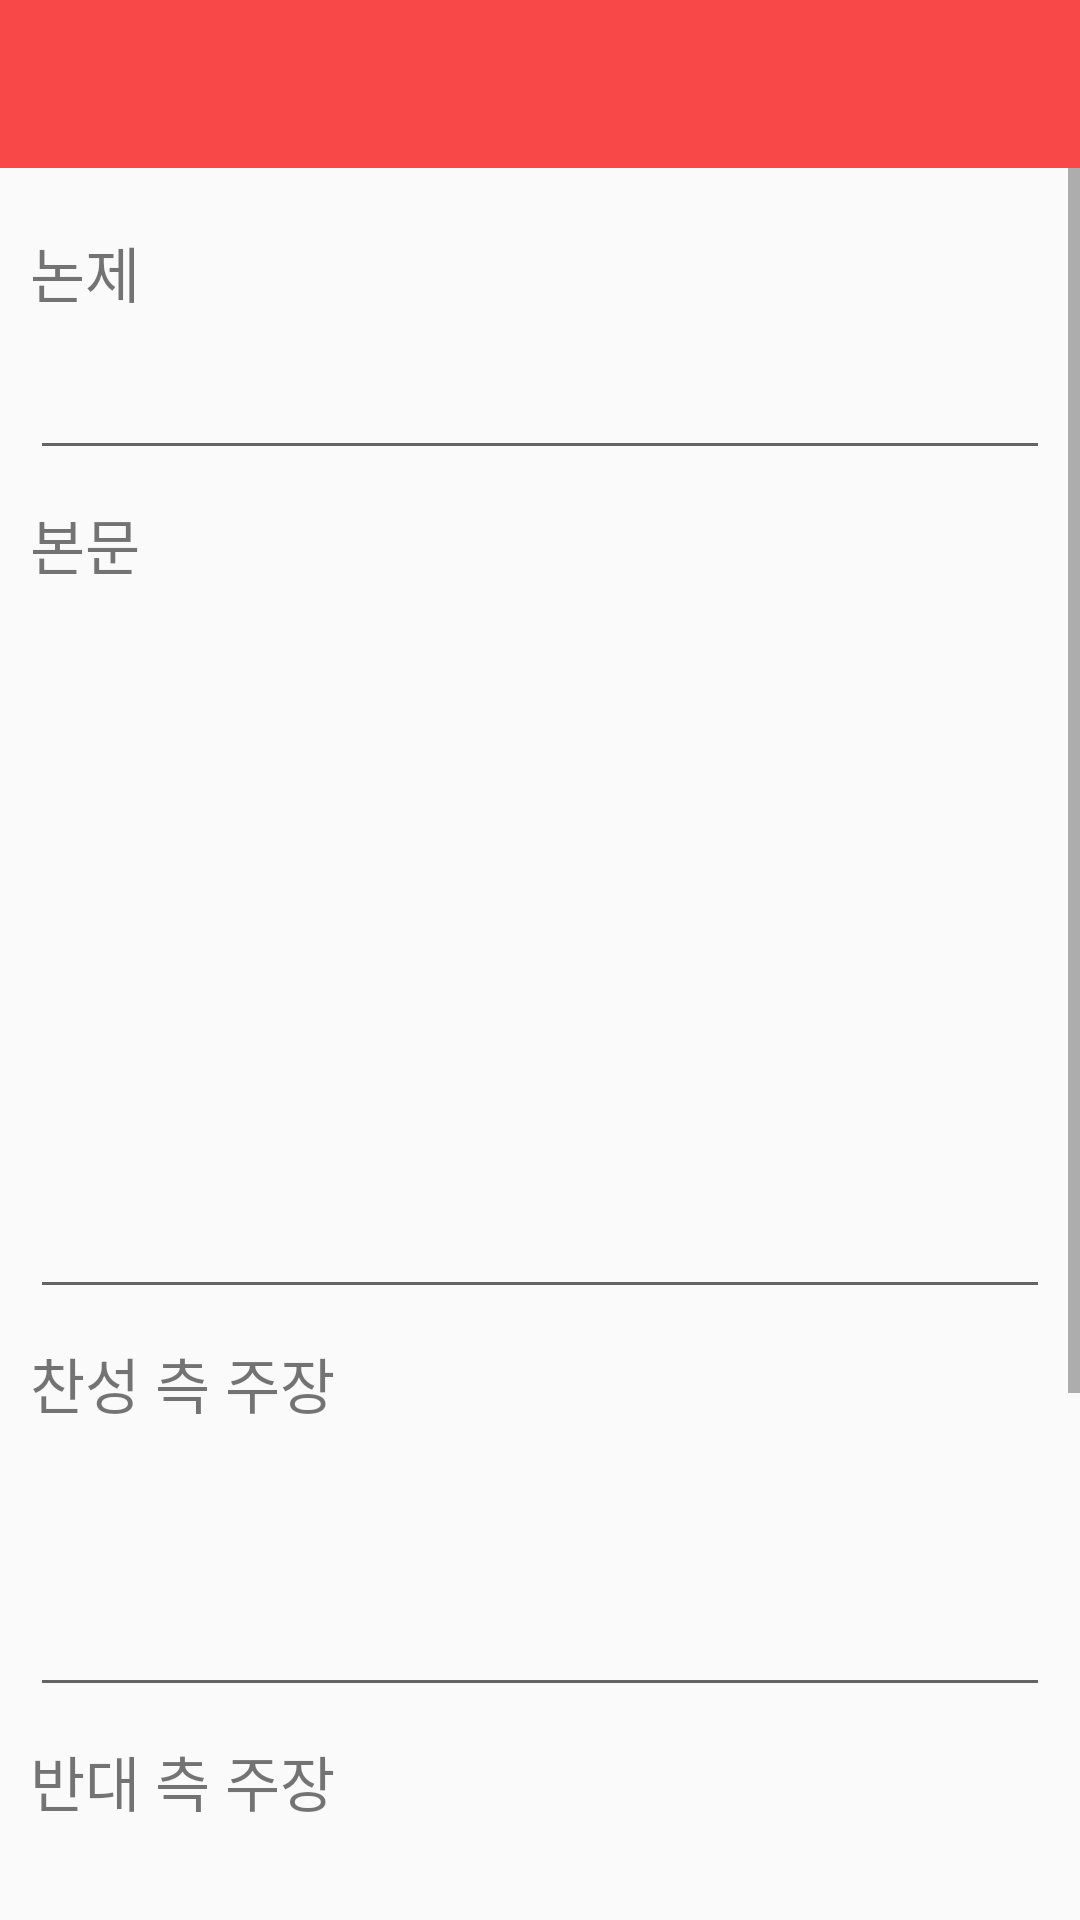

Reconstruct the res/layout file that produces this screen, plus the resources it refers to.
<!-- AndroidManifest.xml: application theme AppTheme -->
<!-- res/layout/activity_writing.xml -->
<?xml version="1.0" encoding="utf-8"?>
<LinearLayout xmlns:android="http://schemas.android.com/apk/res/android"
    xmlns:app="http://schemas.android.com/apk/res-auto"
    android:orientation="vertical"
    android:layout_width="match_parent"
    android:layout_height="match_parent">

    <androidx.appcompat.widget.Toolbar
        android:layout_width="match_parent"
        android:layout_height="wrap_content"
        app:titleTextColor="#ffffff"
        android:background="@color/colorAccent"
        android:id="@+id/app_toolbar_writing"
        android:theme="@style/ToolbarTheme"/>

    <ScrollView
        android:layout_width="match_parent"
        android:layout_height="match_parent">

        <LinearLayout
            android:layout_width="match_parent"
            android:layout_height="wrap_content"
            android:orientation="vertical" >
            <TextView
                android:layout_marginTop="20dp"
                android:layout_width="match_parent"
                android:layout_height="wrap_content"
                android:text="논제"
                android:layout_marginLeft="10dp"
                android:fontFamily="@font/ns_b"
                android:textSize="20sp"/>
            <EditText
                android:id="@+id/et_title_writing"
                android:layout_width="match_parent"
                android:layout_height="wrap_content"
                android:singleLine="true"
                android:layout_margin="10dp"/>

            <TextView
                android:layout_width="match_parent"
                android:layout_height="wrap_content"
                android:text="본문"
                android:fontFamily="@font/ns_b"
                android:layout_marginLeft="10dp"
                android:textSize="20sp"/>
            <EditText
                android:id="@+id/et_content_writing"
                android:layout_width="match_parent"
                android:layout_height="wrap_content"
                android:singleLine="true"
                android:inputType="textMultiLine"
                android:layout_margin="10dp"
                android:gravity="top"
                android:lines="10"/>

            <TextView
                android:layout_width="match_parent"
                android:layout_height="wrap_content"
                android:text="찬성 측 주장"
                android:fontFamily="@font/ns_b"
                android:layout_marginLeft="10dp"
                android:textSize="20sp"/>
            <EditText
                android:id="@+id/et_affirmative_writing"
                android:layout_width="match_parent"
                android:layout_height="wrap_content"
                android:singleLine="true"
                android:inputType="textMultiLine"
                android:gravity="top"
                android:layout_margin="10dp"
                android:lines="3"/>

            <TextView
                android:layout_width="match_parent"
                android:layout_height="wrap_content"
                android:text="반대 측 주장"
                android:fontFamily="@font/ns_b"
                android:layout_marginLeft="10dp"
                android:textSize="20sp"/>
            <EditText
                android:id="@+id/et_opposition_writing"
                android:layout_width="match_parent"
                android:layout_height="wrap_content"
                android:singleLine="true"
                android:inputType="textMultiLine"
                android:layout_margin="10dp"
                android:gravity="top"
                android:lines="3"/>

            <TextView
                android:layout_width="match_parent"
                android:layout_height="wrap_content"
                android:text="참고자료"
                android:layout_marginLeft="10dp"
                android:fontFamily="@font/ns_b"
                android:textSize="20sp"/>
            <EditText
                android:id="@+id/et_references_writing"
                android:layout_width="match_parent"
                android:layout_height="wrap_content"
                android:singleLine="true"
                android:layout_margin="10dp"
                android:gravity="top"
                android:inputType="textMultiLine"
                android:lines="2"/>

            <Button
                android:id="@+id/btn_done_writing"
                android:layout_width="match_parent"
                android:layout_height="wrap_content"
                android:layout_gravity="center"
                android:text="작성하기"
                android:textColor="#ffffff"
                android:textSize="25sp"
                android:fontFamily="@font/ns_b"
                android:background="@drawable/btn_background_blue"
                android:layout_margin="10dp"
                />
        </LinearLayout>
    </ScrollView>


</LinearLayout>
<!-- resources referenced by this layout -->
<resources>
  <color name="colorAccent">#f84848</color>
  <!-- drawable btn_background_blue (drawable) -->
  <?xml version="1.0" encoding="utf-8"?>
  <selector
      xmlns:android="http://schemas.android.com/apk/res/android">
      <item
          android:state_pressed="true">
          <shape>
              <solid
                  android:color="@android:color/darker_gray">
  
              </solid>
          </shape>
      </item>
      <item
          android:state_enabled="true">
          <shape>
              <solid
                  android:color="#f84848">
  
              </solid>
          </shape>
      </item>
  
  
  </selector>
  <style name="ToolbarTheme" parent="ThemeOverlay.AppCompat.Light">
          <item name="android:fontFamily">@font/bm</item>
      </style>
  <style name="AppTheme" parent="Theme.AppCompat.Light.NoActionBar">
          <item name="windowNoTitle">true</item>
          
          <item name="colorPrimary">#FFFFFF</item>
          <item name="colorPrimaryDark">#c7c7c7</item>
          <item name="colorAccent">@color/colorAccent</item>
  
      </style>
</resources>
